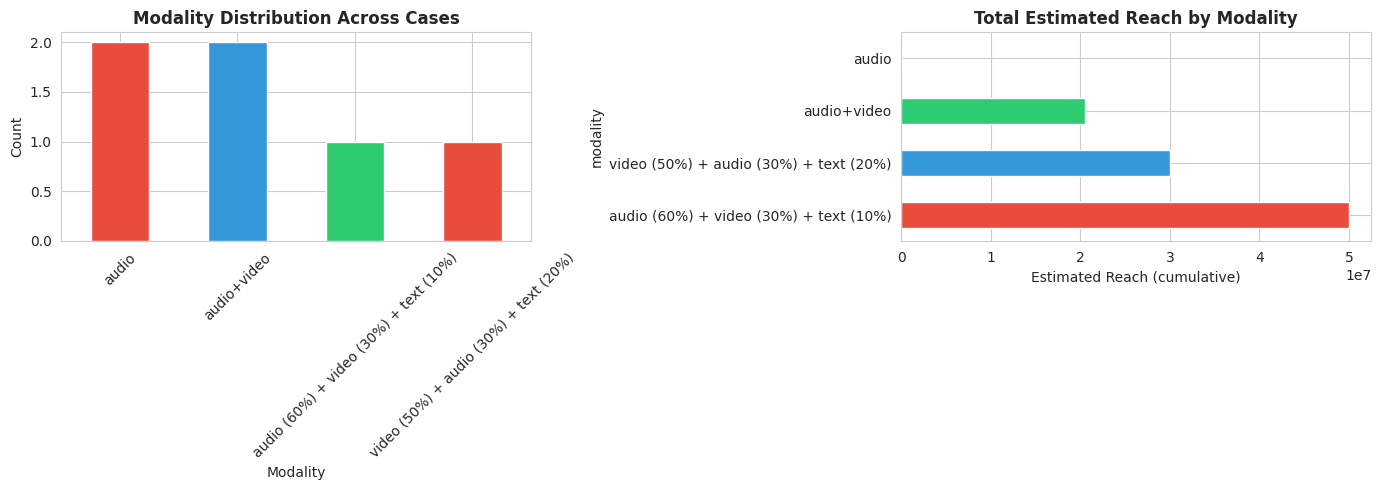
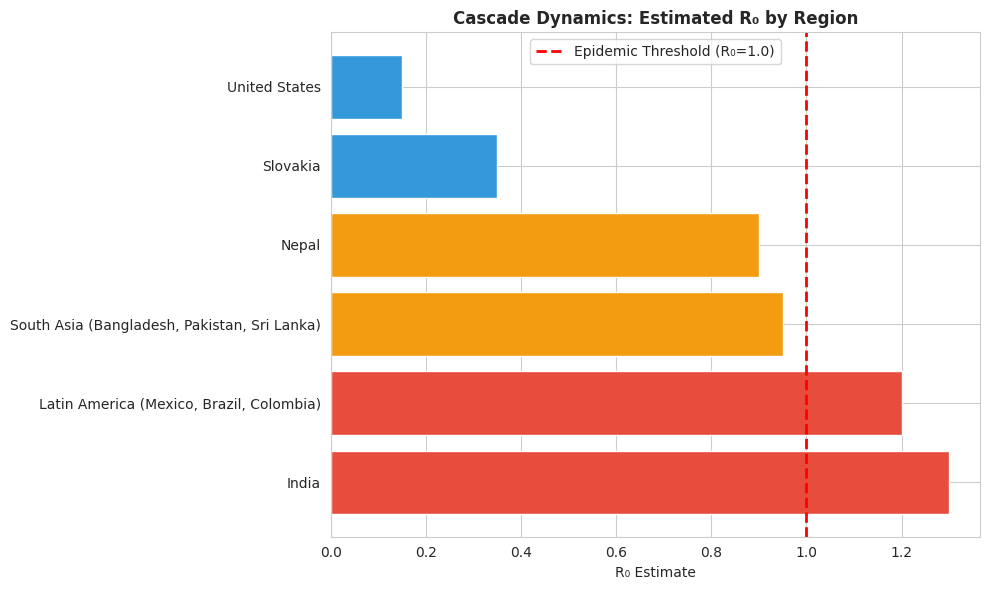
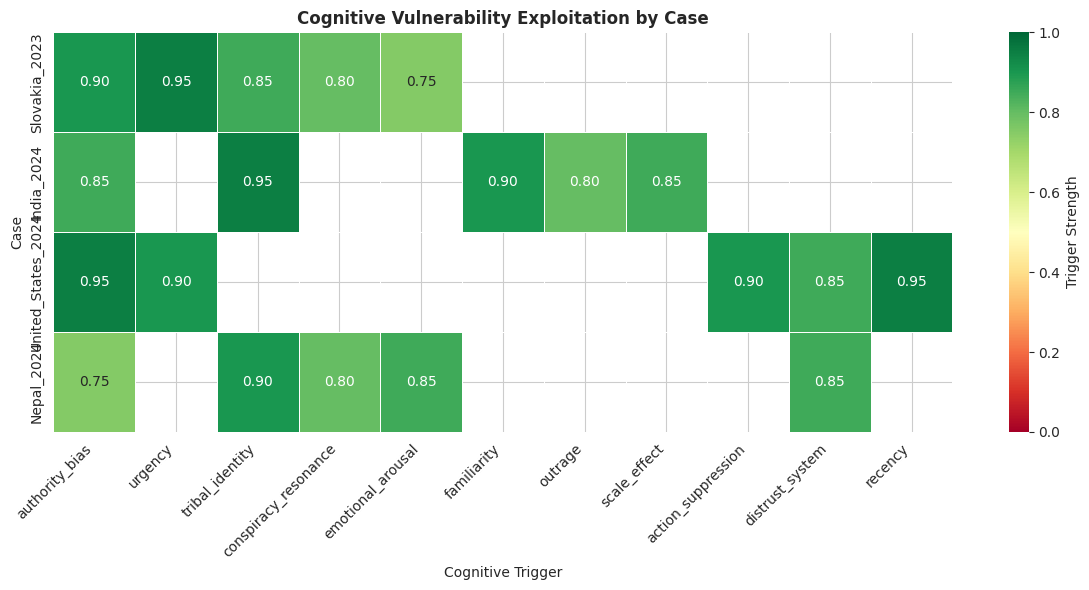
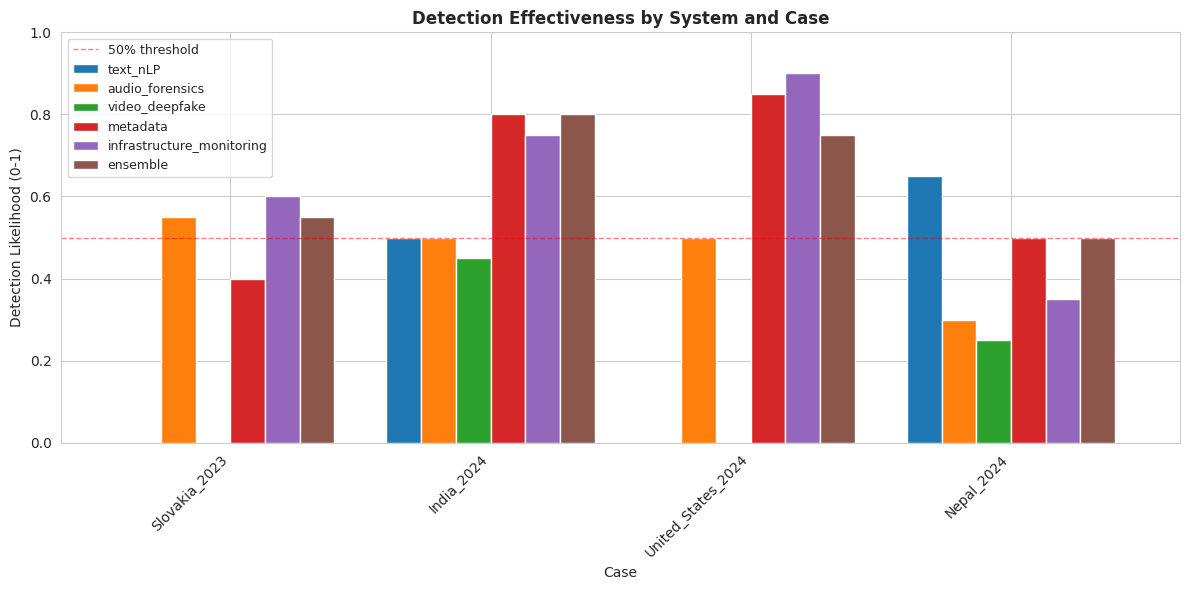

Here is the Python script that generated these plots, in order:
# Import Required Libraries
import pandas as pd
import numpy as np
import matplotlib.pyplot as plt
import seaborn as sns
from datetime import datetime
from typing import Dict, List, Tuple

# Set style
sns.set_style('whitegrid')
plt.rcParams['figure.figsize'] = (12, 6)

print("Libraries imported successfully.")

# Define the case study inventory
cases = {
    'Slovakia_2023': {
        'region': 'Slovakia',
        'election_type': 'Parliamentary',
        'date': '2023-09-30',
        'modality': 'audio',
        'target': 'Michal Šimečka (Progressive)',
        'case_description': 'Deepfake audio clip discussing election rigging, released 2 days before vote',
        'sources': [
            'https://www.politico.eu/article/viktor-orban-deepfake/',
            'https://www.reuters.com/world/europe/slova-elections-deepfake-audio-2023/'
        ],
        'estimated_reach': 100000,
        'r0_estimate': 0.35,
        'platform_primary': 'Facebook/WhatsApp',
    },
    'India_2024': {
        'region': 'India',
        'election_type': 'Parliamentary (Lok Sabha)',
        'date': '2024-04-19',
        'modality': 'audio+video',
        'target': 'Multiple political parties',
        'case_description': 'AI-generated regional speeches in Hindi, Tamil, Telugu, Bengali personalized by region',
        'sources': [
            'https://www.technologyreview.com/2024/04',
            'https://www.bbc.com/news/world-asia-india-68677622'
        ],
        'estimated_reach': 20000000,
        'r0_estimate': 1.3,
        'platform_primary': 'WhatsApp/YouTube/Political party networks',
    },
    'United_States_2024': {
        'region': 'United States',
        'election_type': 'Presidential Primary',
        'date': '2024-01-15',
        'modality': 'audio',
        'target': 'New Hampshire primary voters',
        'case_description': 'Robocall with AI-synthesized Biden voice telling voters not to participate in primary',
        'sources': [
            'https://www.wired.com/story/ai-deepfake-robocall-biden/',
            'https://www.brennancenter.org/our-work/research-reports/robocall-deepfake'
        ],
        'estimated_reach': 25000,
        'r0_estimate': 0.15,
        'platform_primary': 'Robocall infrastructure (direct)',
    },
    'Nepal_2024': {
        'region': 'Nepal',
        'election_type': 'Parliamentary',
        'date': '2024-11-20',
        'modality': 'audio+video',
        'target': 'Multiple political candidates',
        'case_description': 'AI-generated videos and audio clips of politicians in compromising scenarios; limited fact-check infrastructure',
        'sources': [
            'https://www.restofworld.com/nepal-ai-misinformation',
            'https://www.bbc.com/news/world-asia-nepal-deepfakes'
        ],
        'estimated_reach': 500000,
        'r0_estimate': 0.9,
        'platform_primary': 'Facebook Groups/TikTok/YouTube',
    },
    'South_Asia_Aggregate': {
        'region': 'South Asia (Bangladesh, Pakistan, Sri Lanka)',
        'election_type': 'Multiple (federal, local)',
        'date': '2024-Q1-Q4',
        'modality': 'audio (60%) + video (30%) + text (10%)',
        'target': 'Regional voters',
        'case_description': 'Coordinated deepfake campaigns in regional languages; distributed via WhatsApp/Telegram groups',
        'sources': [
            'https://www.aljazeera.com/news/longform/2024/4/23/south-asia-deepfakes',
            'https://www.restofworld.com/asia-election-misinformation'
        ],
        'estimated_reach': 50000000,
        'r0_estimate': 0.95,
        'platform_primary': 'WhatsApp/Facebook Groups/Telegram',
    },
    'Latin_America_2024': {
        'region': 'Latin America (Mexico, Brazil, Colombia)',
        'election_type': 'Multiple (presidential, congressional, municipal)',
        'date': '2024-Q1-Q4',
        'modality': 'video (50%) + audio (30%) + text (20%)',
        'target': 'Regional voters',
        'case_description': 'Higher production quality deepfakes; evidence of organized political operations; targeted messaging',
        'sources': [
            'https://www.npr.org/2024/mexico-election-deepfakes',
            'https://www.reuters.com/world/americas/brazil-deepfake-elections-2024/'
        ],
        'estimated_reach': 30000000,
        'r0_estimate': 1.2,
        'platform_primary': 'YouTube/TikTok/Twitter/WhatsApp',
    }
}

# Convert to DataFrame for analysis
cases_df = pd.DataFrame.from_dict(cases, orient='index')
print(cases_df[['region', 'election_type', 'date', 'modality', 'platform_primary']].to_string())

# Extract and visualize modality breakdown
modality_data = cases_df['modality'].value_counts()

fig, axes = plt.subplots(1, 2, figsize=(14, 5))

# Modality frequency
modality_data.plot(kind='bar', ax=axes[0], color=['#e74c3c', '#3498db', '#2ecc71'])
axes[0].set_title('Modality Distribution Across Cases', fontsize=12, fontweight='bold')
axes[0].set_xlabel('Modality')
axes[0].set_ylabel('Count')
axes[0].tick_params(axis='x', rotation=45)

# Platform reach by modality
platform_reach = cases_df.groupby('modality')['estimated_reach'].sum().sort_values(ascending=False)
platform_reach.plot(kind='barh', ax=axes[1], color=['#e74c3c', '#3498db', '#2ecc71'])
axes[1].set_title('Total Estimated Reach by Modality', fontsize=12, fontweight='bold')
axes[1].set_xlabel('Estimated Reach (cumulative)')
plt.tight_layout()
plt.show()

print(f"\nModality Breakdown:\n{modality_data}")
print(f"\nTotal Reach by Modality:\n{platform_reach}")

# Analyze R0 and cascade dynamics
r0_data = cases_df[['region', 'r0_estimate', 'platform_primary']].copy()
r0_data = r0_data.sort_values('r0_estimate', ascending=False)

print("R₀ Estimates (Basic Reproduction Number) by Region:")
print("----------------------------------------------")
for idx, row in r0_data.iterrows():
    interpretation = (
        'Very low (limited viral potential)' if row['r0_estimate'] < 0.5
        else 'Low (single-digit cascade)' if row['r0_estimate'] < 1.0
        else 'Moderate (self-sustaining growth)' if row['r0_estimate'] < 1.5
        else 'High (exponential growth)'
    )
    print(f"{row['region']:20s} | R₀ = {row['r0_estimate']:.2f} ({interpretation})")

# Visualize
fig, ax = plt.subplots(figsize=(10, 6))
y_pos = np.arange(len(r0_data))
colors = ['#e74c3c' if x >= 1.0 else '#f39c12' if x >= 0.5 else '#3498db' for x in r0_data['r0_estimate']]
ax.barh(y_pos, r0_data['r0_estimate'], color=colors)
ax.set_yticks(y_pos)
ax.set_yticklabels(r0_data['region'])
ax.axvline(x=1.0, color='red', linestyle='--', linewidth=2, label='Epidemic Threshold (R₀=1.0)')
ax.set_xlabel('R₀ Estimate')
ax.set_title('Cascade Dynamics: Estimated R₀ by Region', fontweight='bold')
ax.legend()
plt.tight_layout()
plt.show()

print(f"\nAverage R₀: {cases_df['r0_estimate'].mean():.2f}")
print(f"R₀ Range: {cases_df['r0_estimate'].min():.2f} - {cases_df['r0_estimate'].max():.2f}")

# Define cognitive triggers for each case
cognitive_triggers = {
    'Slovakia_2023': {
        'authority_bias': 0.9,  # mimics candidate's voice
        'urgency': 0.95,  # released days before election
        'tribal_identity': 0.85,  # coded as anti-progressive
        'conspiracy_resonance': 0.8,  # election rigging narrative
        'emotional_arousal': 0.75,  # anxiety about election integrity
    },
    'India_2024': {
        'authority_bias': 0.85,  # attributed to political leaders
        'tribal_identity': 0.95,  # regional + caste targeting
        'familiarity': 0.9,  # regional languages, cultural refs
        'outrage': 0.8,  # controversial political positions
        'scale_effect': 0.85,  # normalization through ubiquity
    },
    'United_States_2024': {
        'authority_bias': 0.95,  # perfect Biden voice
        'action_suppression': 0.9,  # voter suppression framing
        'distrust_system': 0.85,  # election compromise subtext
        'recency': 0.95,  # immediate before primary
        'urgency': 0.9,  # time-sensitive action
    },
    'Nepal_2024': {
        'tribal_identity': 0.9,  # ethnic/caste divisions
        'authority_bias': 0.75,  # candidate attacks
        'emotional_arousal': 0.85,  # compromising scenarios
        'conspiracy_resonance': 0.8,  # lack of fact-check infrastructure
        'distrust_system': 0.85,
    },
}

# Create heatmap
trigger_df = pd.DataFrame(cognitive_triggers).T

fig, ax = plt.subplots(figsize=(12, 6))
sns.heatmap(trigger_df, annot=True, fmt='.2f', cmap='RdYlGn', vmin=0, vmax=1, 
            cbar_kws={'label': 'Trigger Strength'}, ax=ax, linewidths=0.5)
ax.set_title('Cognitive Vulnerability Exploitation by Case', fontweight='bold', fontsize=12)
ax.set_xlabel('Cognitive Trigger')
ax.set_ylabel('Case')
plt.xticks(rotation=45, ha='right')
plt.tight_layout()
plt.show()

print("Cognitive Trigger Analysis:")
print("============================\n")
for case, triggers in cognitive_triggers.items():
    avg_trigger = np.mean(list(triggers.values()))
    top_trigger = max(triggers, key=triggers.get)
    print(f"{case}:")
    print(f"  Average trigger strength: {avg_trigger:.2f}")
    print(f"  Dominant trigger: {top_trigger} ({triggers[top_trigger]:.2f})")
    print()

# Define detectability profiles for each case
detectability_profiles = {
    'Slovakia_2023': {
        'text_nLP': 0.0,  # no text artifact
        'audio_forensics': 0.55,  # baseline audio detection
        'video_deepfake': None,  # N/A
        'metadata': 0.4,  # upload source suspicious
        'infrastructure_monitoring': 0.6,  # platform anomaly detection
        'ensemble': 0.55,  # combined signal
    },
    'India_2024': {
        'text_nLP': 0.5,  # if transcribed
        'audio_forensics': 0.5,  # mixed quality
        'video_deepfake': 0.45,
        'metadata': 0.8,  # coordinated timestamps
        'infrastructure_monitoring': 0.75,  # organizational pattern
        'ensemble': 0.8,  # pattern detection wins
    },
    'United_States_2024': {
        'text_nLP': 0.0,  # no text
        'audio_forensics': 0.5,  # challenging robocall audio
        'video_deepfake': None,  # N/A
        'metadata': 0.85,  # calling pattern anomaly
        'infrastructure_monitoring': 0.9,  # FCC reporting
        'ensemble': 0.75,  # infrastructure detection critical
    },
    'Nepal_2024': {
        'text_nLP': 0.65,  # Nepali language model gap
        'audio_forensics': 0.3,  # limited Nepali training data
        'video_deepfake': 0.25,  # limited South Asian face datasets
        'metadata': 0.5,
        'infrastructure_monitoring': 0.35,  # limited platform resources
        'ensemble': 0.5,  # gap widens
    },
}

# Visualize detection effectiveness
det_df = pd.DataFrame(detectability_profiles).T

fig, ax = plt.subplots(figsize=(12, 6))
det_df.plot(kind='bar', ax=ax, width=0.8)
ax.set_title('Detection Effectiveness by System and Case', fontweight='bold', fontsize=12)
ax.set_xlabel('Case')
ax.set_ylabel('Detection Likelihood (0-1)')
ax.set_ylim(0, 1)
ax.axhline(y=0.5, color='red', linestyle='--', linewidth=1, alpha=0.5, label='50% threshold')
ax.legend(loc='upper left', fontsize=9)
plt.xticks(rotation=45, ha='right')
plt.tight_layout()
plt.show()

print("Detectability Summary:")
print("=====================\n")
for case, det_profile in detectability_profiles.items():
    ensemble_score = det_profile.get('ensemble', 0)
    print(f"{case}:")
    print(f"  Ensemble detectability: {ensemble_score:.0%}")
    print(f"  Strongest signal: {max(det_profile, key=lambda k: det_profile[k] if det_profile[k] is not None else 0)}")
    print()

# Create cross-region summary table
summary = pd.DataFrame({
    'Region': ['Slovakia', 'India', 'US', 'Nepal', 'South Asia', 'Latin America'],
    'Primary Modality': ['audio', 'audio+video', 'audio', 'audio+video', 'audio (60%)', 'video (50%)'],
    'Cascade Velocity (R₀)': [0.35, 1.3, 0.15, 0.9, 0.95, 1.2],
    'Dominant Cognitive Trigger': ['Urgency+Authority', 'Tribal Identity', 'Action Suppression', 'Tribal Identity', 'Tribal Identity', 'Mixed'],
    'Ensemble Detectability': [0.55, 0.8, 0.75, 0.5, 0.5, 0.6],
    'Model Gap': ['Audio forensics needed', 'Metadata detection key', 'Infrastructure monitoring key', 'Regional language gap', 'Dataset coverage gap', 'Production quality challenge']
})

print("\n" + "="*100)
print("CROSS-REGION CASE STUDY SUMMARY")
print("="*100)
print(summary.to_string(index=False))
print("="*100)

print("\nKEY FINDINGS:")
print("-" * 50)
print(f"1. Modality diversity: {summary['Primary Modality'].nunique()} distinct combinations")
print(f"2. Cascade velocity: R₀ ranges from {summary['Cascade Velocity (R₀)'].min():.2f} to {summary['Cascade Velocity (R₀)'].max():.2f}")
print(f"3. Average ensemble detectability: {summary['Ensemble Detectability'].mean():.0%}")
print(f"4. Regional language gap: Models perform worst in Nepal/South Asia ({summary.loc[3:4, 'Ensemble Detectability'].mean():.0%})")
print(f"5. Infrastructure monitoring is critical for direct-targeting attacks (US case)")
